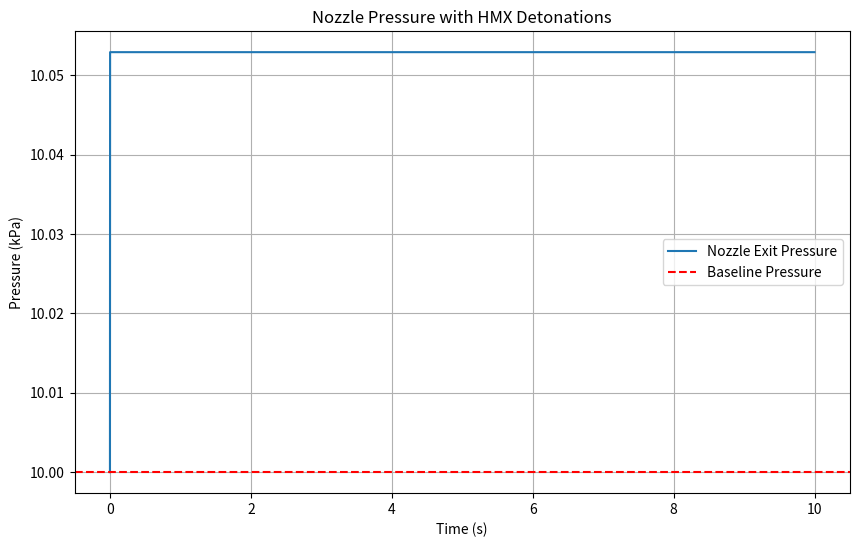

The matplotlib source for this figure:
# -*- coding: utf-8 -*-
"""
Created on Wed May 14 15:56:38 2025

[redacted]
"""

import numpy as np
import matplotlib.pyplot as plt

# Constants
R = 461.5  # Gas constant for water vapor (J/kg·K)
gamma = 1.2  # Specific heat ratio for exhaust (LOX/LH2)
T_exhaust = 3000  # Exhaust temperature (K)
P_exhaust = 10000  # Nozzle exit pressure (Pa)
v_exhaust = 4400  # Exhaust velocity (m/s)
A_exit = 1.0  # Nozzle exit area (m^2)
m_dot = 500  # Mass flow rate (kg/s)
E_HMX = 5.7e6  # HMX energy release (J/kg)
m_HMX = 0.001  # HMX mass per detonation (kg)
freq = 1000  # Detonations per second (Hz)
t_sim = 10.0  # Simulation time (s)
dt = 0.001  # Time step (s)

# Baseline thrust
F_baseline = m_dot * v_exhaust + (P_exhaust * A_exit)
print(f"Baseline Thrust: {F_baseline / 1000:.2f} kN")

# Simulation setup
t = np.arange(0, t_sim, dt)
P = np.ones_like(t) * P_exhaust  # Pressure array
F = np.ones_like(t) * F_baseline  # Thrust array
n_steps = len(t)

# Detonation model
for i in range(1, n_steps):
    # Check if detonation occurs (every 1/freq seconds)
    if i % int(1 / freq / dt) == 0:
        # Energy released by HMX detonation
        E_det = m_HMX * E_HMX
        # Assume energy increases exhaust temperature in control volume
        dT = E_det / (m_dot * dt * 718)  # Approx. specific heat of water vapor (J/kg·K)
        T_new = T_exhaust + dT
        # New pressure from ideal gas law (P ~ T for constant volume)
        P_new = P_exhaust * (T_new / T_exhaust)
        P[i] = P_new
        # New exhaust velocity (approximate, based on energy addition)
        v_new = np.sqrt(v_exhaust**2 + 2 * E_det / (m_dot * dt))
        # New thrust
        F[i] = m_dot * v_new + (P_new * A_exit)
    else:
        P[i] = P_exhaust
        F[i] = F_baseline

# Calculate average thrust
F_avg = np.mean(F)
thrust_increase = (F_avg - F_baseline) / F_baseline * 100
print(f"Average Thrust: {F_avg / 1000:.2f} kN")
print(f"Thrust Increase: {thrust_increase:.2f}%")

# Plot pressure over time
plt.figure(figsize=(10, 6))
plt.plot(t, P / 1000, label="Nozzle Exit Pressure")
plt.axhline(P_exhaust / 1000, color='r', linestyle='--', label="Baseline Pressure")
plt.xlabel("Time (s)")
plt.ylabel("Pressure (kPa)")
plt.title("Nozzle Pressure with HMX Detonations")
plt.legend()
plt.grid(True)
plt.savefig("nozzle_pressure.png")